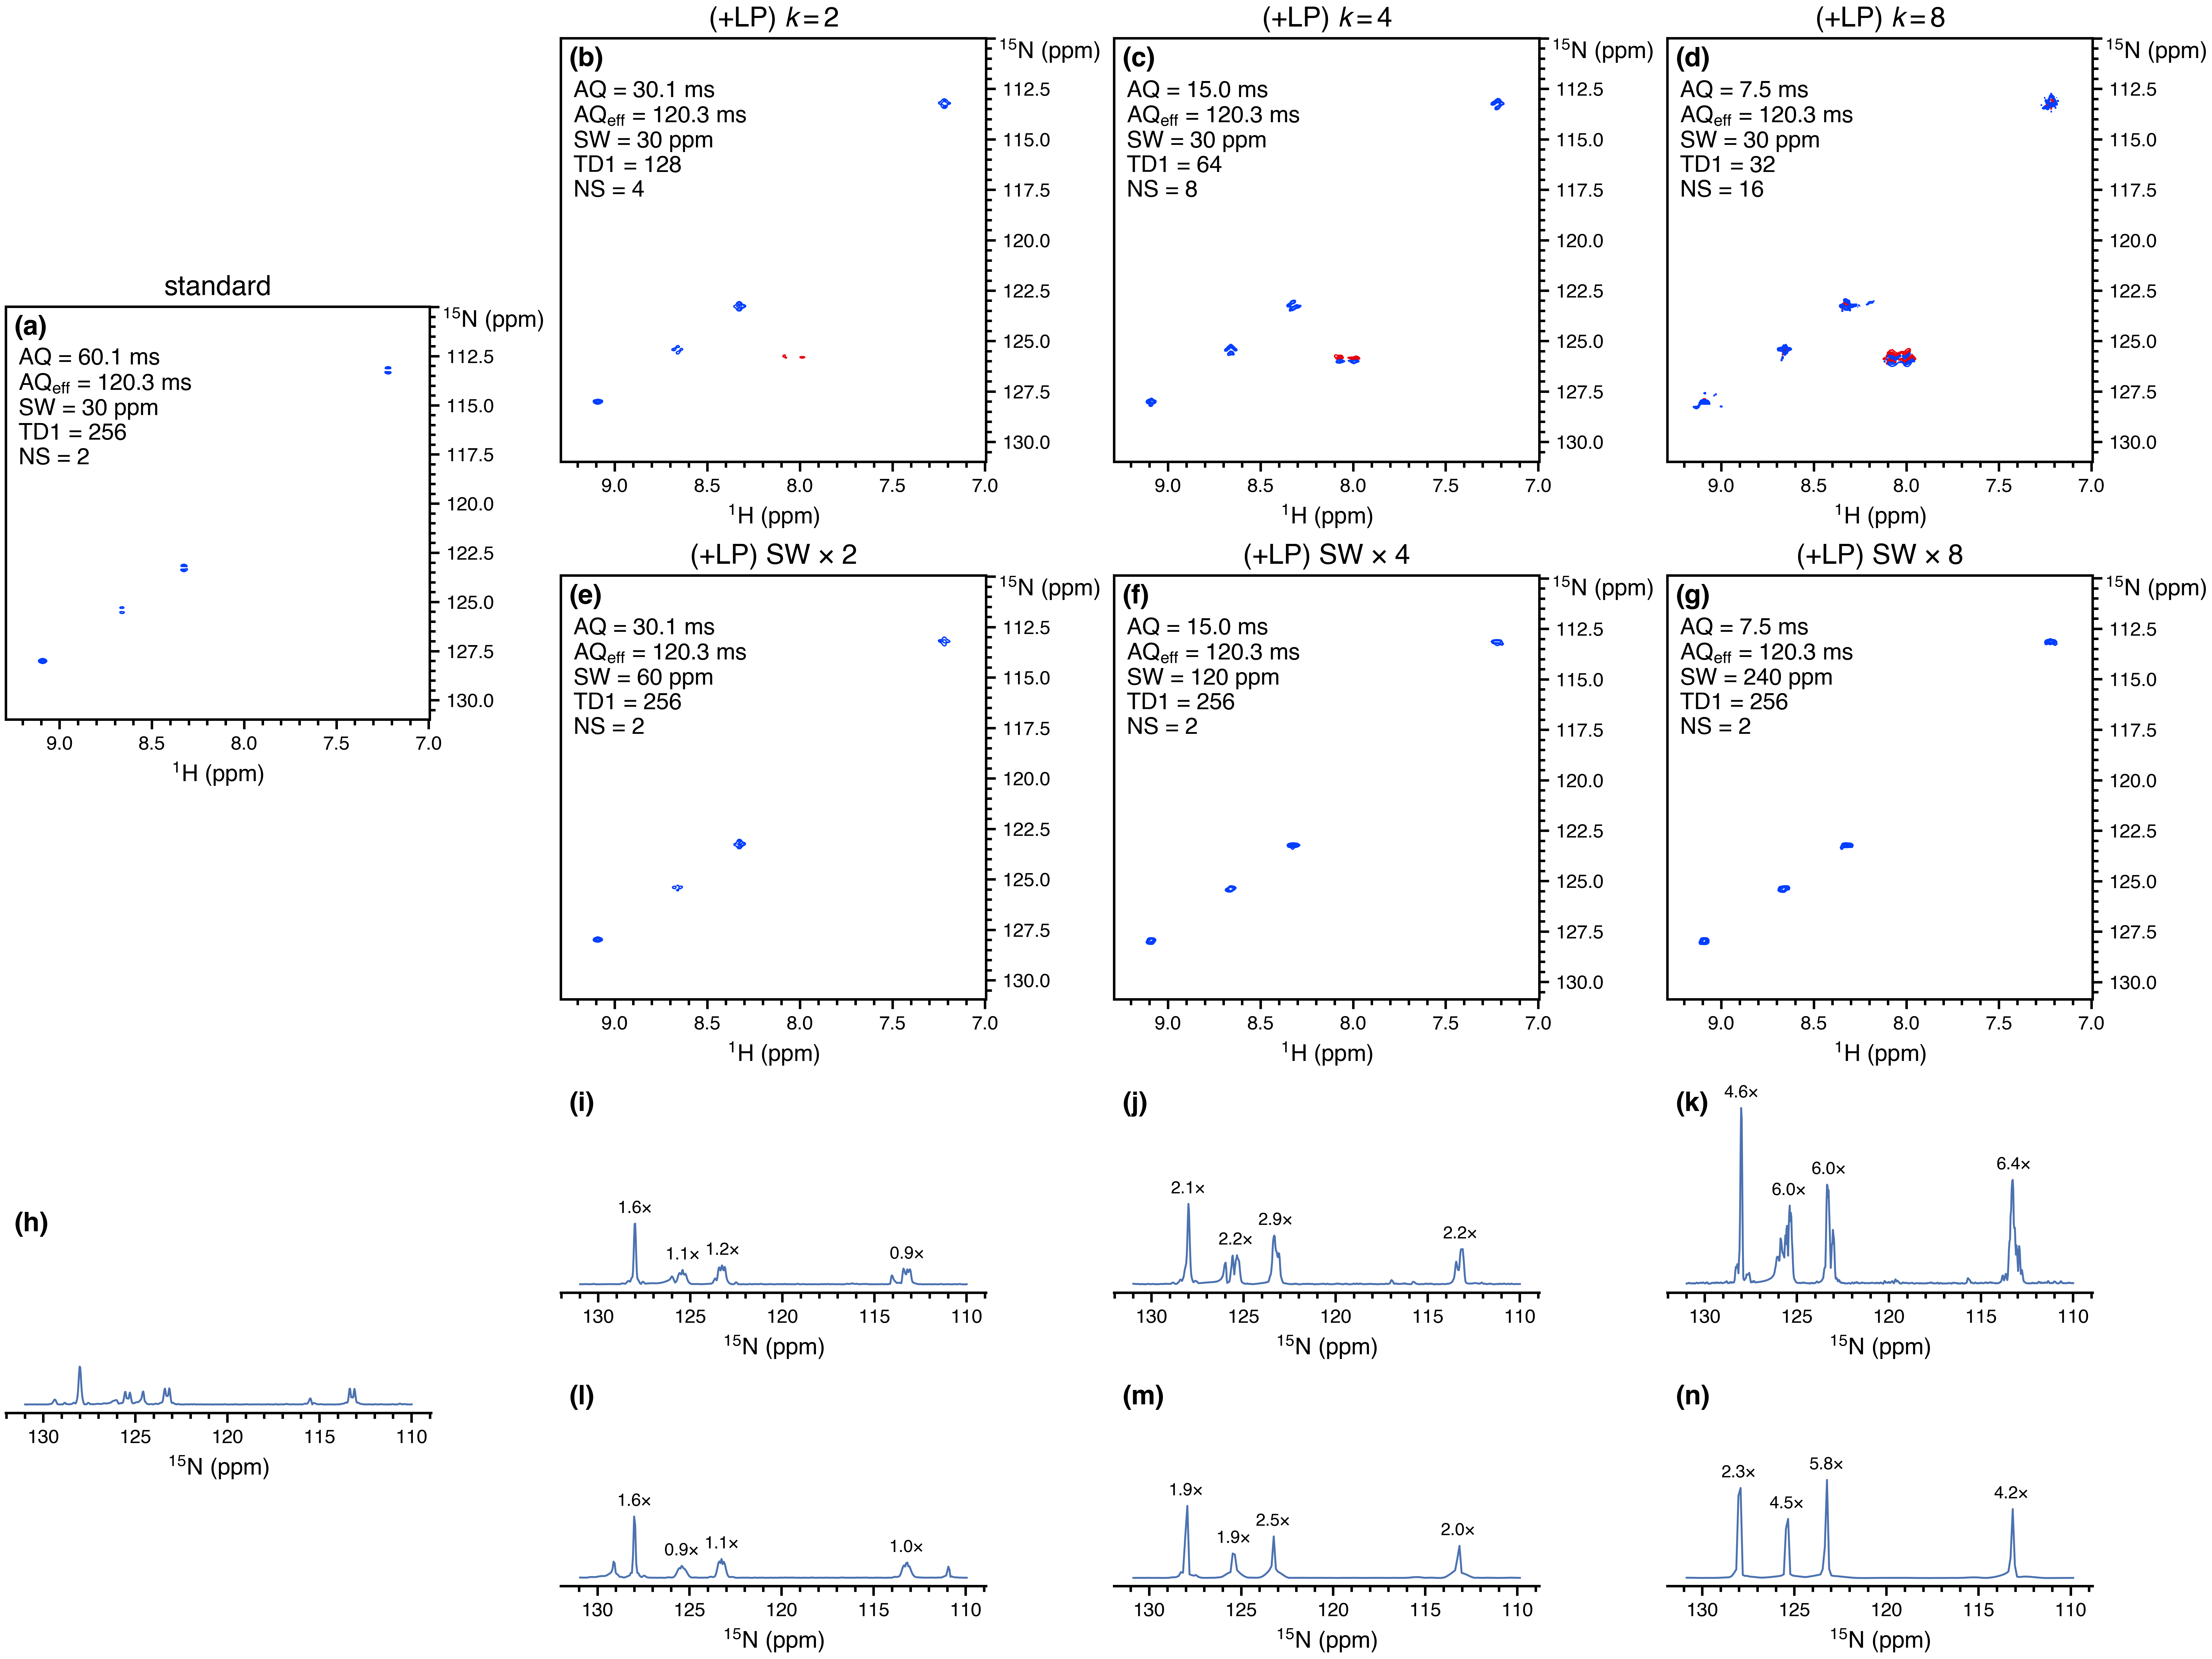

Recreate this plot in Python.
import numpy as np
from pathlib import Path
import penguins as pg
from penguins.private import nmrd
import matplotlib.pyplot as plt
plt.style.use(Path(__file__).parent / "helv.mplstyle")

path = nmrd() / "210310-7g-n15-sw1"
dss = [
    pg.read(path, 1001, 1),  # normal
    pg.read(path, 2001, 2),  # k = 2 +LP
    pg.read(path, 3001, 2),  # k = 4 +LP
    pg.read(path, 4001, 2),  # k = 8 +LP
    pg.read(path, 5001, 2),  # SW * 2 +LP
    pg.read(path, 6001, 2),  # SW * 4 +LP
    pg.read(path, 7001, 2),  # SW * 8 +LP
]
titles = [r"standard", r"(+LP) $k = 2$", r"(+LP) $k = 4$", r"(+LP) $k = 8$",
          r"(+LP) SW × 2", r"(+LP) SW × 4", r"(+LP) SW × 8"]

aqs = [f"{aq} ms" for aq in [60.1, 30.1, 15.0, 7.5, 30.1, 15.0, 7.5]]
aqeffs = [f"{aq} ms" for aq in [120.3] * 7]
sws = [f"{sw} ppm" for sw in [30, 30, 30, 30, 60, 120, 240]]
td1s = [256, 128, 64, 32, 256, 256, 256]
nss = [2, 4, 8, 16, 2, 2, 2]
noises = [1, 2, 4, 8, 2, 4, 8]

fig = plt.figure(figsize=(16, 12), constrained_layout=True)
gs = fig.add_gridspec(ncols=16, nrows=12)
axs = [
    fig.add_subplot(gs[2:6, 0:4]),
    fig.add_subplot(gs[0:4, 4:8]), fig.add_subplot(gs[0:4, 8:12]), fig.add_subplot(gs[0:4, 12:16]),
    fig.add_subplot(gs[4:8, 4:8]), fig.add_subplot(gs[4:8, 8:12]), fig.add_subplot(gs[4:8, 12:16]),
    fig.add_subplot(gs[9:11, 0:4]),
    fig.add_subplot(gs[8:10, 4:8]), fig.add_subplot(gs[8:10, 8:12]), fig.add_subplot(gs[8:10, 12:16]),
    fig.add_subplot(gs[10:12, 4:8]), fig.add_subplot(gs[10:12, 8:12]), fig.add_subplot(gs[10:12, 12:16])
]

f1b, f2b = "110..131", "7..9.3"

# Plot data.
for ds, ax, title, aq, aqeff, sw, td1, ns, noise in zip(dss, axs[:7], titles,
                                                        aqs, aqeffs, sws,
                                                        td1s, nss, noises):
    ds.stage(ax, levels=5e3*np.sqrt(noise), f1_bounds=f1b, f2_bounds=f2b)
    param_text = "\n".join([f"{param} = {value}" for param, value
                            in zip(["AQ", r"$\rm AQ_{eff}$", "SW", "TD1", "NS"],
                                   [aq, aqeff, sw, td1, ns])])
    ax.text(x=0.03, y=0.9, s=param_text, fontsize=12, transform=ax.transAxes,
            horizontalalignment="left", verticalalignment="top")
    pg.mkplot(ax, title=title, tight_layout=False)
    pg.move_ylabel(ax, pos="topright", tight_layout=False)
for ds, ax, noise in zip(dss, axs[7:], noises):
    ds.f1projp().stage(ax, bounds=f1b, scale=1/np.sqrt(noise))
    pg.mkplot(ax, tight_layout=False)
# Standardise ylims of projections.
ymin, ymax = axs[10].get_ylim()
for ax in axs[7:]:
    ax.set_ylim(ymin, ymax*1.1)

# Calculate and display integrals
shifts = (113.23, 123.27, 125.43, 128.02)
margin = 0.2
get_integs = lambda ds: np.array([ds.f1projp().integrate(peak=shift,
                                                         margin=margin,
                                                         mode="max")
                                  for shift in shifts])
ref_integs = get_integs(dss[0])
for ds, ax, noise in zip(dss[1:], axs[8:], noises[1:]):
    integs = get_integs(ds)
    rel_integs = integs / (ref_integs * np.sqrt(noise))
    for shift, integ, rel_integ in zip(shifts, integs, rel_integs):
        voffset = (ymax*1.1 - ymin) * 0.05
        ax.text(x=shift, y=(integ/np.sqrt(noise))+voffset, s=f"{rel_integ:.1f}×",
                fontsize=9, horizontalalignment="center")


# Tidy up
pg.label_axes(axs[0:7], fstr="({})", fontweight="bold", fontsize=14)
pg.label_axes(axs[7:14], start=8, fstr="({})", fontweight="bold", fontsize=14,
              offset=(0.02, 0.05))

# Move the first Axes down a bit.
fig.execute_constrained_layout()    # This is needed not only for moving
                                    # the Axes, but also for pg.cleanup_axes().
                                    # Reasons unclear.
first_ax_bbox = axs[0].get_position()
first_ax_bbox.y0 = first_ax_bbox.y0 - 0.07
first_ax_bbox.y1 = first_ax_bbox.y1 - 0.07
axs[0].set_position(first_ax_bbox)

pg.cleanup_axes()
# pg.show()
for filetype in [".png", ".svg"]:
    pg.savefig(str(Path(__file__)).replace(".py", filetype))
